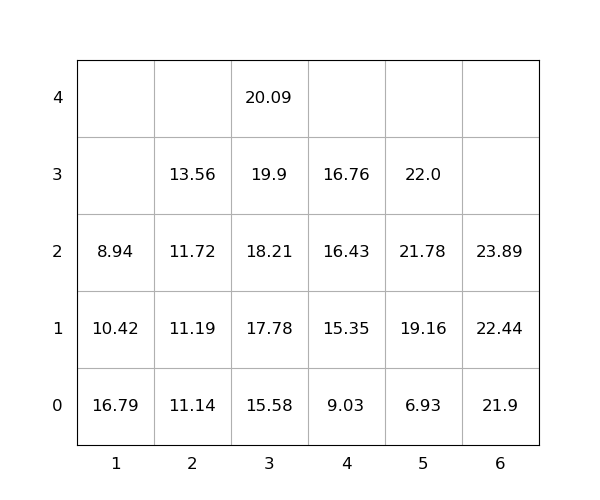

Data behind this chart, as committed beside it:
idx, loc_x, loc_y, loc_z, weight, group, score, seq, reloc, size(ft)
1, 5, 0, 0, 6.93, 0, 6.93, 0, 0, 20
2, 3, 0, 0, 15.58, 0, 15.58, 0, 0, 20
3, 1, 0, 0, 16.79, 0, 16.79, 0, 1.0, 20
4, 4, 0, 0, 9.03, 0, 9.03, 1, 0, 20
5, 2, 0, 0, 11.14, 0, 11.14, 2, 0, 20
6, 6, 0, 0, 21.9, 0, 21.9, 3, 0, 20
7, 3, 0, 1, 17.78, 0, 17.78, 4, 0, 20
8, 5, 0, 1, 19.16, 0, 19.16, 5, 0, 20
9, 5, 0, 2, 21.78, 0, 21.78, 6, 0, 20
10, 3, 0, 2, 18.21, 0, 18.21, 7, 0, 20
11, 3, 0, 3, 19.9, 0, 19.9, 8, 0, 20
12, 4, 0, 1, 15.35, 0, 15.35, 9, 0, 20
13, 6, 0, 1, 22.44, 0, 22.44, 10, 0, 20
14, 4, 0, 2, 16.43, 0, 16.43, 11, 0, 20
15, 3, 0, 4, 20.09, 0, 20.09, 12, 0, 20
16, 2, 0, 1, 11.19, 0, 11.19, 13, 0, 20
17, 4, 0, 3, 16.76, 0, 16.76, 14, 0, 20
18, 2, 0, 2, 11.72, 0, 11.72, 15, 0, 20
19, 6, 0, 2, 23.89, 0, 23.89, 16, 0, 20
20, 1, 0, 1, 10.42, 0, 10.42, 17, 1.0, 20
21, 1, 0, 2, 8.94, 0, 8.94, 18, 1.0, 20
22, 5, 0, 3, 22.0, 0, 22.0, 19, 0, 20
23, 2, 0, 3, 13.56, 0, 13.56, 20, 0, 20
